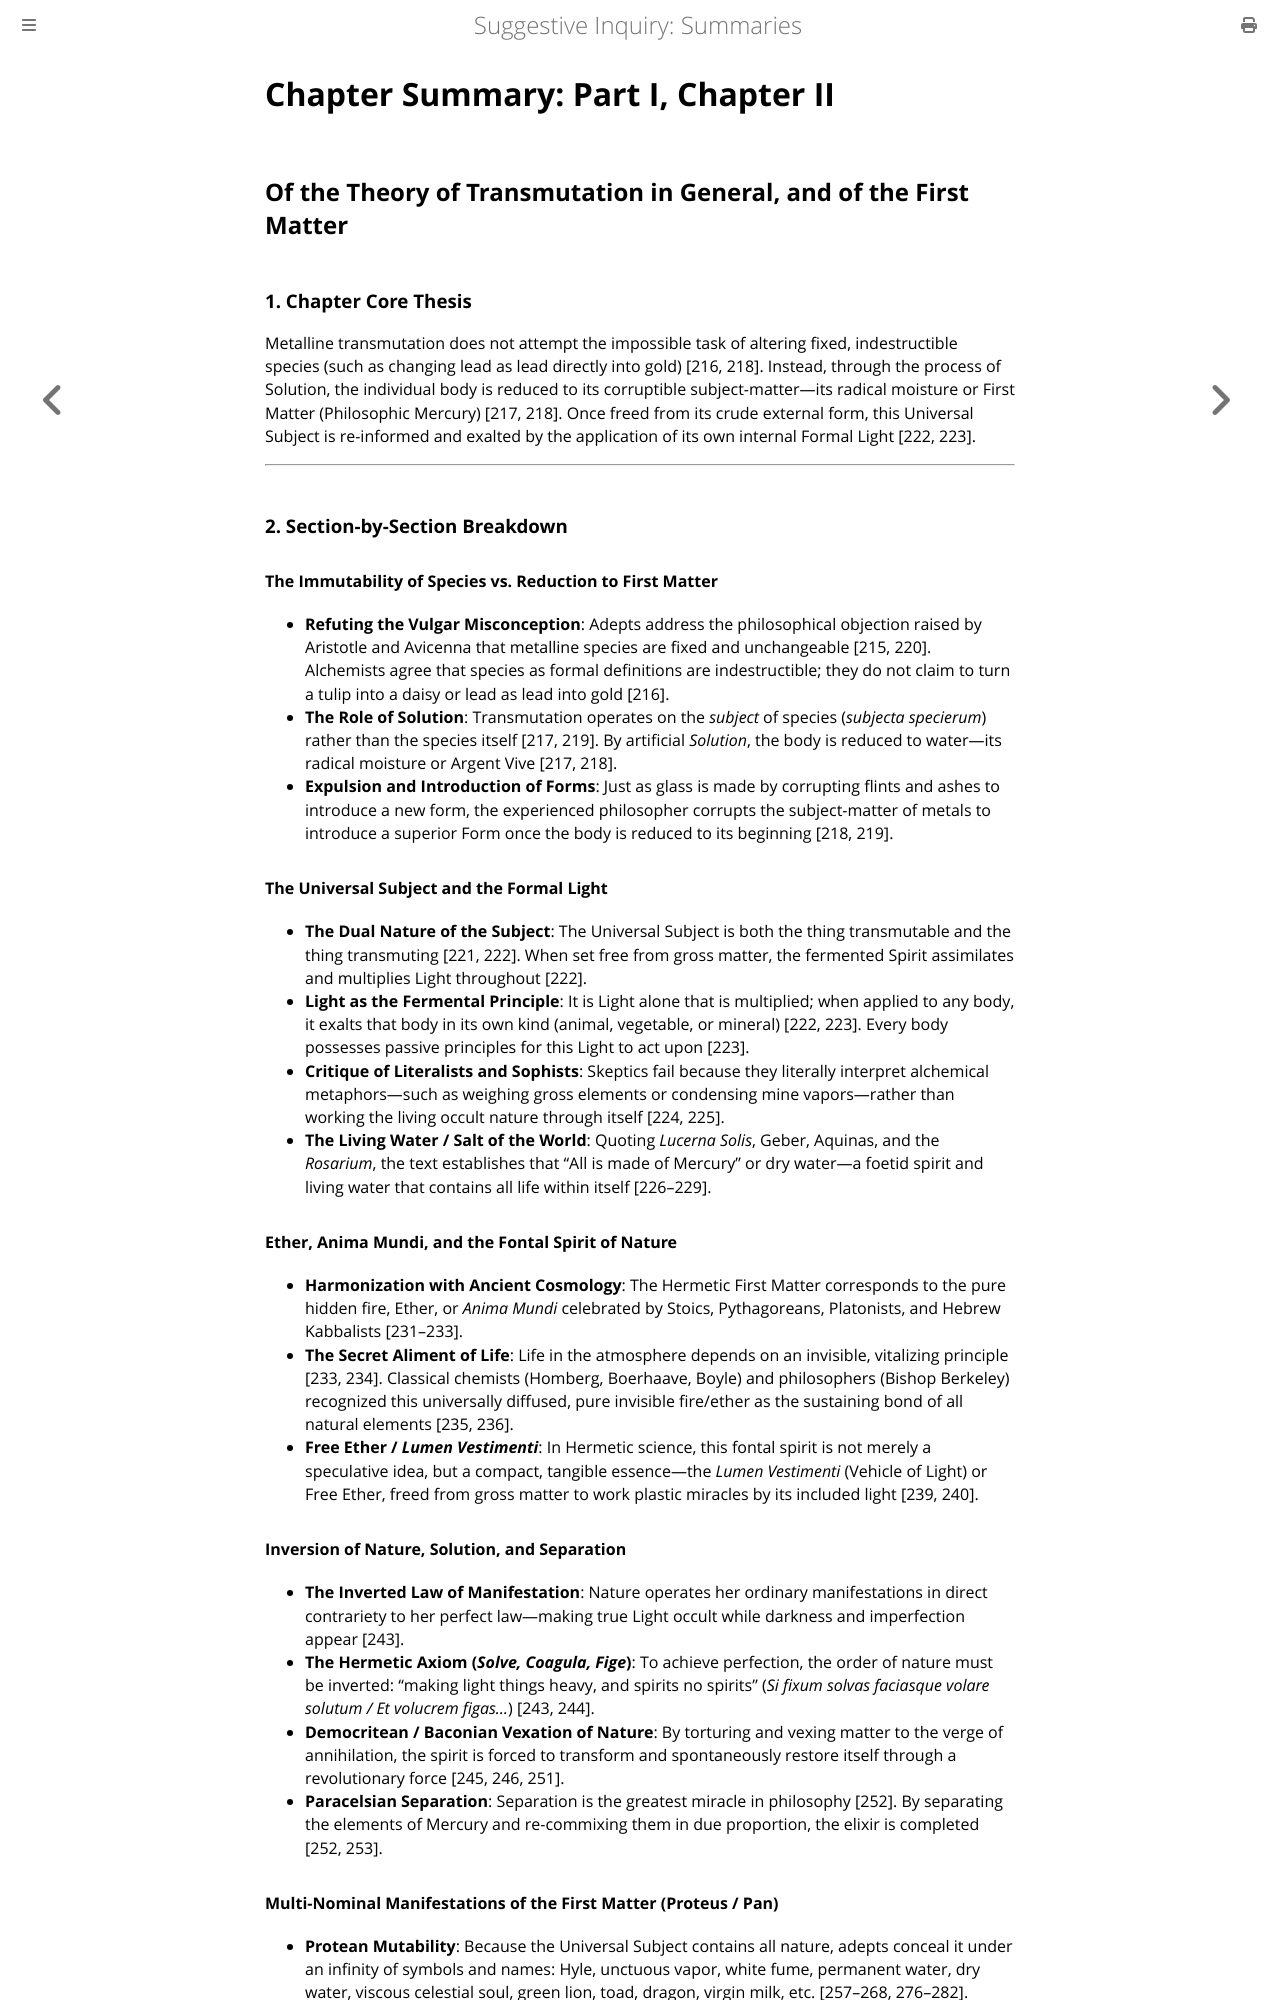

repository: elana-voss/suggestive-inquiry · page: 03_Extract_Part1_Chapter2_Summary.html · generator: mdbook

# Chapter Summary: Part I, Chapter II
## Of the Theory of Transmutation in General, and of the First Matter

### 1. Chapter Core Thesis
Metalline transmutation does not attempt the impossible task of altering fixed, indestructible species (such as changing lead as lead directly into gold) [216, 218]. Instead, through the process of Solution, the individual body is reduced to its corruptible subject-matter—its radical moisture or First Matter (Philosophic Mercury) [217, 218]. Once freed from its crude external form, this Universal Subject is re-informed and exalted by the application of its own internal Formal Light [222, 223].

---

### 2. Section-by-Section Breakdown

#### The Immutability of Species vs. Reduction to First Matter
* **Refuting the Vulgar Misconception**: Adepts address the philosophical objection raised by Aristotle and Avicenna that metalline species are fixed and unchangeable [215, 220]. Alchemists agree that species as formal definitions are indestructible; they do not claim to turn a tulip into a daisy or lead as lead into gold [216].
* **The Role of Solution**: Transmutation operates on the *subject* of species (*subjecta specierum*) rather than the species itself [217, 219]. By artificial *Solution*, the body is reduced to water—its radical moisture or Argent Vive [217, 218].
* **Expulsion and Introduction of Forms**: Just as glass is made by corrupting flints and ashes to introduce a new form, the experienced philosopher corrupts the subject-matter of metals to introduce a superior Form once the body is reduced to its beginning [218, 219].

#### The Universal Subject and the Formal Light
* **The Dual Nature of the Subject**: The Universal Subject is both the thing transmutable and the thing transmuting [221, 222]. When set free from gross matter, the fermented Spirit assimilates and multiplies Light throughout [222].
* **Light as the Fermental Principle**: It is Light alone that is multiplied; when applied to any body, it exalts that body in its own kind (animal, vegetable, or mineral) [222, 223]. Every body possesses passive principles for this Light to act upon [223].
* **Critique of Literalists and Sophists**: Skeptics fail because they literally interpret alchemical metaphors—such as weighing gross elements or condensing mine vapors—rather than working the living occult nature through itself [224, 225].
* **The Living Water / Salt of the World**: Quoting *Lucerna Solis*, Geber, Aquinas, and the *Rosarium*, the text establishes that "All is made of Mercury" or dry water—a foetid spirit and living water that contains all life within itself [226–229].

#### Ether, Anima Mundi, and the Fontal Spirit of Nature
* **Harmonization with Ancient Cosmology**: The Hermetic First Matter corresponds to the pure hidden fire, Ether, or *Anima Mundi* celebrated by Stoics, Pythagoreans, Platonists, and Hebrew Kabbalists [231–233].
* **The Secret Aliment of Life**: Life in the atmosphere depends on an invisible, vitalizing principle [233, 234]. Classical chemists (Homberg, Boerhaave, Boyle) and philosophers (Bishop Berkeley) recognized this universally diffused, pure invisible fire/ether as the sustaining bond of all natural elements [235, 236].
* **Free Ether / *Lumen Vestimenti***: In Hermetic science, this fontal spirit is not merely a speculative idea, but a compact, tangible essence—the *Lumen Vestimenti* (Vehicle of Light) or Free Ether, freed from gross matter to work plastic miracles by its included light [239, 240].

#### Inversion of Nature, Solution, and Separation
* **The Inverted Law of Manifestation**: Nature operates her ordinary manifestations in direct contrariety to her perfect law—making true Light occult while darkness and imperfection appear [243].
* **The Hermetic Axiom (*Solve, Coagula, Fige*)**: To achieve perfection, the order of nature must be inverted: "making light things heavy, and spirits no spirits" (*Si fixum solvas faciasque volare solutum / Et volucrem figas...*) [243, 244].
* **Democritean / Baconian Vexation of Nature**: By torturing and vexing matter to the verge of annihilation, the spirit is forced to transform and spontaneously restore itself through a revolutionary force [245, 246, 251].
* **Paracelsian Separation**: Separation is the greatest miracle in philosophy [252]. By separating the elements of Mercury and re-commixing them in due proportion, the elixir is completed [252, 253].
